Labelled photos from "converted_dataset", an image-classification folder in julkaswieta/coffee-defects. The possible labels are: defect, longberry, peaberry, premium.

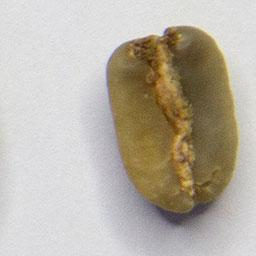
Label: premium

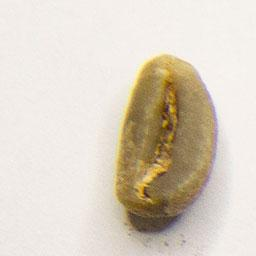
Label: longberry

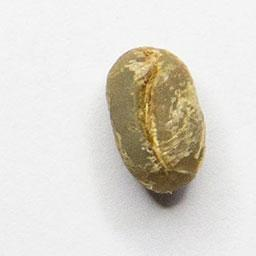
Label: peaberry

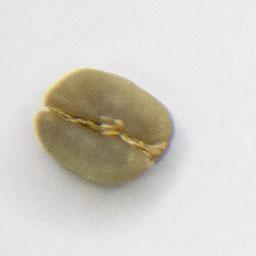
Label: premium

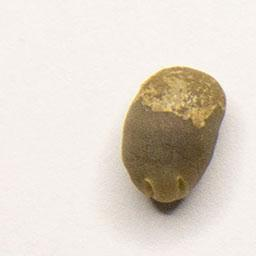
Label: peaberry

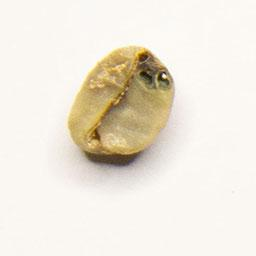
Label: defect
